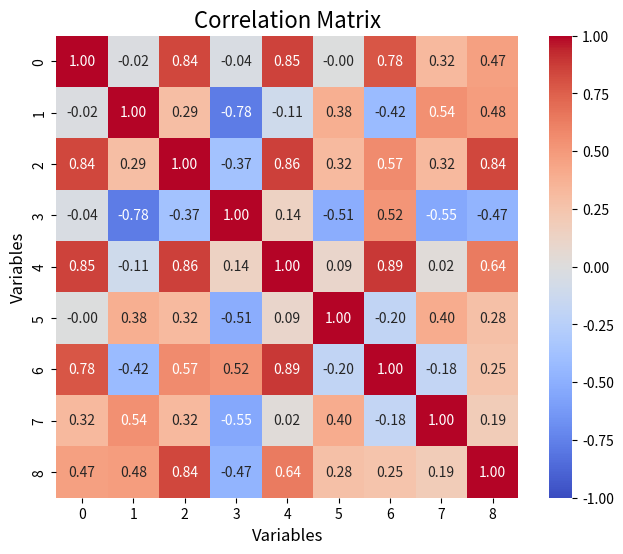

Generate this figure with matplotlib:
import matplotlib.pyplot as plt
import seaborn as sns
import numpy as np

# Define the new correlation matrix
correlation_matrix = np.array([
    [1, -0.01677092, -0.43206121, -0.57503972, -0.16663845, -0.22497094, 0.10231992, -0.11406057, -0.11176315],
    [-0.01677092, 1, 0.74239133, -0.14629191, -0.71803824, 0.32195712, -0.83267212, 0.80282912, -0.606539],
    [-0.43206121, 0.74239133, 1, -0.17637736, -0.45042509, 0.64735358, -0.81294999, 0.77662276, -0.69763782],
    [-0.57503972, -0.14629191, -0.17637736, 1, 0.05270655, -0.15277237, 0.30810863, -0.31146584, 0.52892302],
    [-0.16663845, -0.71803824, -0.45042509, 0.05270655, 1, -0.61105404, 0.41427941, -0.43069329, 0.32840193],
    [-0.22497094, 0.32195712, 0.64735358, -0.15277237, -0.61105404, 1, -0.34350415, 0.30718397, -0.39729932],
    [0.10231992, -0.83267212, -0.81294999, 0.30810863, 0.41427941, -0.34350415, 1, -0.83370047, 0.75583301],
    [-0.11406057, 0.80282912, 0.77662276, -0.31146584, -0.43069329, 0.30718397, -0.83370047, 1, -0.72899534],
    [-0.11176315, -0.606539, -0.69763782, 0.52892302, 0.32840193, -0.39729932, 0.75583301, -0.72899534, 1]
])

corr_mat = np.array([[ 1.     ,    -0.03745637, -0.46917014, -0.25250571  ,0.52890059 , 0.40703393,
  -0.6280325 ,  0.2522995 ,  0.73180102],
 [-0.03745637 , 1.       ,   0.06606511 , 0.4459262 , -0.06488277 , 0.08508024,
   0.17221972 , 0.79897608, -0.28754271],
 [-0.46917014 , 0.06606511 , 1.       ,   0.39433222, -0.67422374, -0.05783911,
   0.87492672 ,-0.11656623 ,-0.70745226],
 [-0.25250571 , 0.4459262 ,  0.39433222 , 1.      ,    0.02685545 , 0.52329524,
   0.2432116  , 0.45625283, -0.27699621],
 [ 0.52890059, -0.06488277, -0.67422374 , 0.02685545 , 1.      ,    0.40254878,
  -0.87730593 , 0.35560011 , 0.75280417],
 [ 0.40703393 , 0.08508024, -0.05783911 , 0.52329524 , 0.40254878,  1.,
  -0.19272544,  0.15542882 , 0.13904546],
 [-0.6280325 ,  0.17221972,  0.87492672,  0.2432116 , -0.87730593, -0.19272544,
   1.        , -0.26415087 ,-0.8661712 ],
 [ 0.2522995,   0.79897608, -0.11656623 , 0.45625283,  0.35560011 , 0.15542882,
  -0.26415087 , 1.        ,  0.11921253],
 [ 0.73180102, -0.28754271 ,-0.70745226, -0.27699621,  0.75280417 , 0.13904546,
  -0.8661712 ,  0.11921253 , 1.        ]])

corr_mat2 = np.array([[ 1.      ,   -0.01733283 , 0.84128248 ,-0.03896553,  0.85459475 ,-0.00276696,
   0.78339899 , 0.32405762 , 0.46872337],
 [-0.01733283 , 1.         , 0.29023381 ,-0.77554024,-0.10761238 , 0.38381916,
  -0.4227926 ,  0.54064621 , 0.47727253],
 [ 0.84128248 , 0.29023381 , 1.       ,  -0.37203395 , 0.85960208  ,0.31580913,
   0.56776982 , 0.32345016 , 0.84306264],
 [-0.03896553, -0.77554024, -0.37203395  ,1.      ,   0.13601223, -0.51429013,
   0.5211914  ,-0.54634258 ,-0.47271347],
 [ 0.85459475 ,-0.10761238 , 0.85960208 , 0.13601223 , 1.        ,  0.09434184,
   0.88939999 , 0.0240531  , 0.63815491],
 [-0.00276696 , 0.38381916 , 0.31580913, -0.51429013 , 0.09434184 , 1.,
  -0.19529803 , 0.40460864 , 0.27578937],
 [ 0.78339899 ,-0.4227926 ,  0.56776982 , 0.5211914 ,  0.88939999 ,-0.19529803,
   1.       ,  -0.18177195 , 0.25421868],
 [ 0.32405762 , 0.54064621 , 0.32345016 ,-0.54634258 , 0.0240531 ,  0.40460864,
  -0.18177195 , 1.         , 0.19272185],
 [ 0.46872337 , 0.47727253 , 0.84306264, -0.47271347 , 0.63815491 , 0.27578937,
   0.25421868 , 0.19272185 , 1.        ]])

# Create a heatmap of the correlation matrix
plt.figure(figsize=(8, 6))
sns.heatmap(corr_mat2, annot=True, fmt='.2f', cmap='coolwarm', vmin=-1, vmax=1, square=True, cbar=True)

# Title and labels
plt.title('Correlation Matrix', fontsize=16)
plt.xlabel('Variables', fontsize=12)
plt.ylabel('Variables', fontsize=12)

# Show plot
plt.show()
